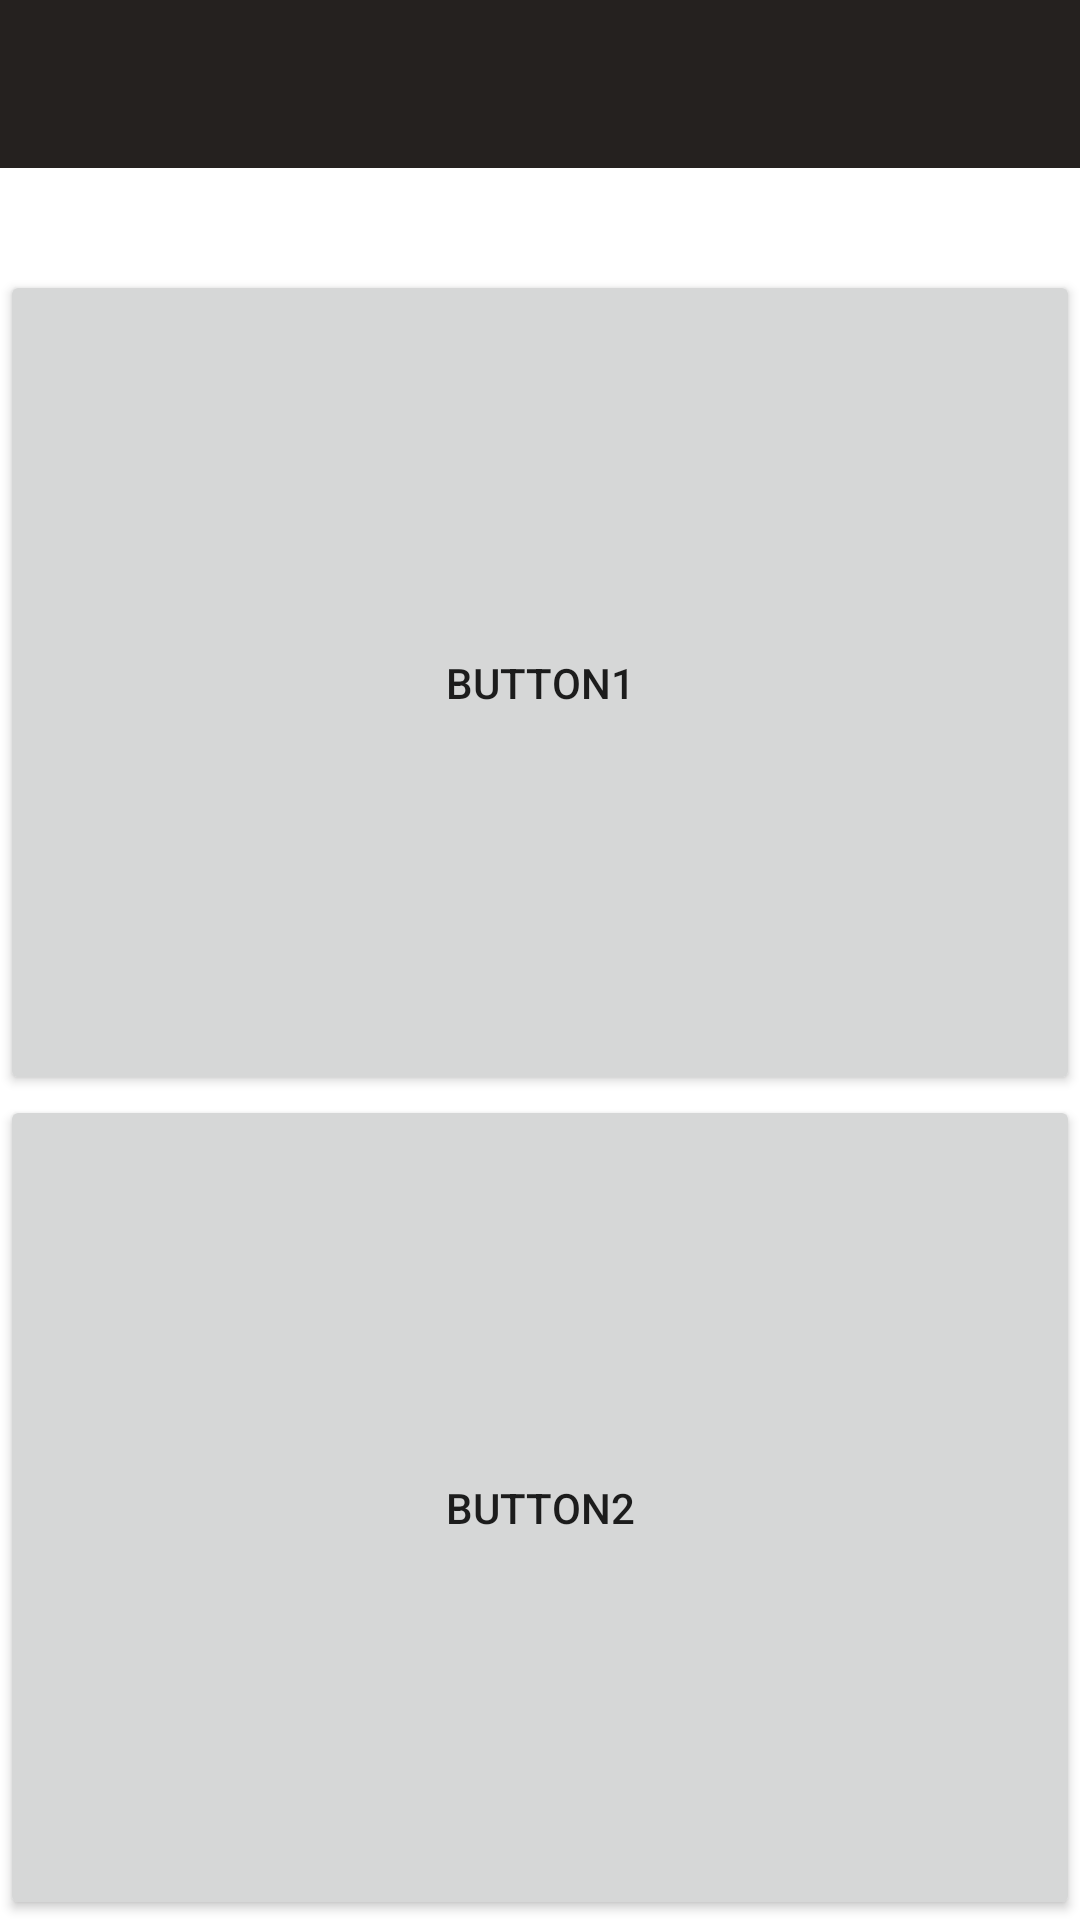

Reconstruct the res/layout file that produces this screen, plus the resources it refers to.
<!-- AndroidManifest.xml: application theme AppTheme -->
<!-- res/layout/activity_product.xml -->
<?xml version="1.0" encoding="utf-8"?>
<androidx.constraintlayout.widget.ConstraintLayout xmlns:android="http://schemas.android.com/apk/res/android"
    xmlns:app="http://schemas.android.com/apk/res-auto"
    xmlns:tools="http://schemas.android.com/tools"
    android:layout_width="match_parent"
    android:layout_height="match_parent"
    android:background="@color/white"
    tools:context="com.orgapda.product.Product">

    <androidx.appcompat.widget.Toolbar
        android:id="@+id/toolbar"
        android:layout_width="match_parent"
        android:layout_height="0dp"
        android:layout_weight="1"
        android:background="#25211F"
        android:minHeight="?attr/actionBarSize"
        android:theme="?attr/actionBarTheme"
        app:layout_constraintEnd_toEndOf="parent"
        app:layout_constraintStart_toStartOf="parent"
        app:layout_constraintTop_toTopOf="parent" />

    <LinearLayout
        android:id="@+id/linearLayout4"
        android:layout_width="fill_parent"
        android:layout_height="fill_parent"
        android:layout_marginTop="90dp"
        android:orientation="vertical"
        android:visibility="visible"
        app:layout_constraintTop_toBottomOf="@+id/toolbar"
        tools:ignore="MissingConstraints"
        tools:layout_editor_absoluteX="1dp">

        <Button
            android:id="@+id/button2"
            android:layout_width="fill_parent"
            android:layout_height="0.5dp"
            android:layout_weight="1"

            android:text="button1" />

        <Button
            android:id="@+id/button3"
            android:layout_width="fill_parent"
            android:layout_height="0.5dp"
            android:layout_weight="1"
            android:text="button2" />

    </LinearLayout>
</androidx.constraintlayout.widget.ConstraintLayout>
<!-- resources referenced by this layout -->
<resources>
  <style name="AppTheme" parent="Theme.MaterialComponents.DayNight.DarkActionBar">
          
          <item name="colorPrimary">@color/purple_500</item>
          <item name="colorPrimaryVariant">@color/purple_700</item>
          <item name="colorOnPrimary">@color/white</item>
          
          <item name="colorSecondary">@color/teal_200</item>
          <item name="colorSecondaryVariant">@color/teal_700</item>
          <item name="colorOnSecondary">@color/black</item>
          
          <item name="android:statusBarColor" tools:targetApi="l">?attr/colorPrimaryVariant</item>
  
          
          <item name="windowActionBar">false</item>
          <item name="windowNoTitle">true</item>
      </style>
  <!-- not gathered from this repository: default colours our renderer supplied (Android Studio template values) -->
  <color name="purple_500">#FF6200EE</color>
  <color name="purple_700">#FF3700B3</color>
  <color name="teal_200">#FF03DAC5</color>
  <color name="teal_700">#FF018786</color>
  <color name="black">#FF000000</color>
  <color name="white">#FFFFFFFF</color>
</resources>
